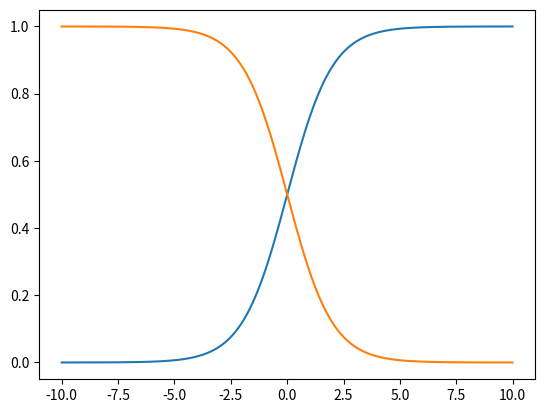

Source code (Python):
import numpy as np
import matplotlib.pyplot as plt
import pandas as pd

x = np.arange(-10,10,0.01)

sig = 1/(1+np.power(np.e,-x))
sig_1 = np.power(np.e,-x)/(1+np.power(np.e,-x))

plt.plot(x,sig)
plt.plot(x,sig_1)
plt.show()